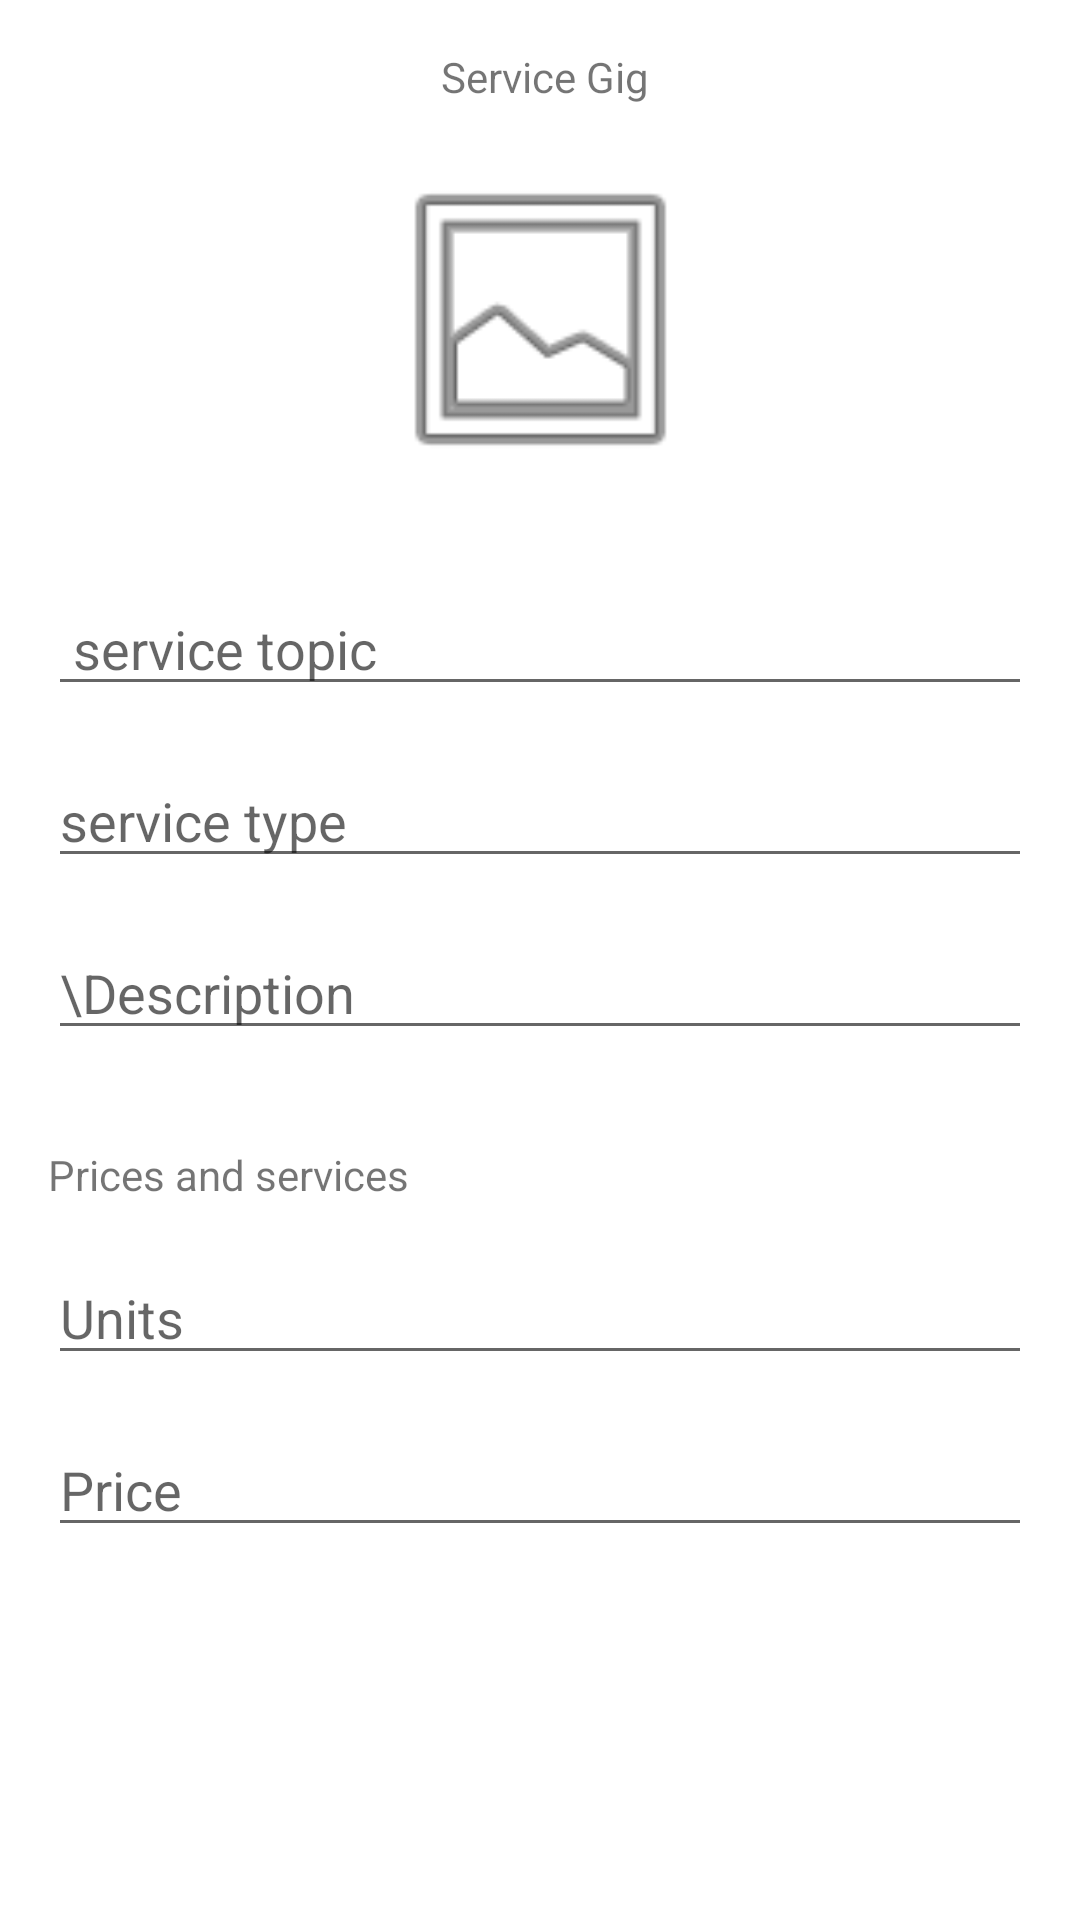

This screen was rendered from an Android layout file. Write that file and the resources it references.
<!-- AndroidManifest.xml: application theme Theme.Exportify -->
<!-- res/layout/activity_services.xml -->
<?xml version="1.0" encoding="utf-8"?>
<androidx.constraintlayout.widget.ConstraintLayout xmlns:android="http://schemas.android.com/apk/res/android"
    xmlns:app="http://schemas.android.com/apk/res-auto"
    xmlns:tools="http://schemas.android.com/tools"
    android:layout_width="match_parent"
    android:layout_height="match_parent"
    tools:context=".Services">


    <TextView
        android:id="@+id/textService"
        android:layout_width="wrap_content"
        android:layout_height="wrap_content"
        android:layout_marginTop="16dp"
        android:text=" Service Gig"
        app:layout_constraintEnd_toEndOf="parent"
        app:layout_constraintHorizontal_bias="0.5"
        app:layout_constraintStart_toStartOf="parent"
        app:layout_constraintTop_toTopOf="parent" />

    <ImageView
        android:id="@+id/imageView"
        android:layout_width="117dp"
        android:layout_height="111dp"
        android:layout_marginTop="16dp"
        app:layout_constraintEnd_toEndOf="parent"
        app:layout_constraintHorizontal_bias="0.5"
        app:layout_constraintStart_toStartOf="parent"
        app:layout_constraintTop_toBottomOf="@+id/textService"
        app:srcCompat="@android:drawable/ic_menu_gallery" />

    <EditText
        android:id="@+id/edServiceTopic"
        android:layout_width="0dp"
        android:layout_height="wrap_content"
        android:layout_marginStart="16dp"
        android:layout_marginTop="32dp"
        android:layout_marginEnd="16dp"
        android:ems="10"
        android:hint=" service topic"
        android:inputType="textPersonName"
        app:layout_constraintEnd_toEndOf="parent"
        app:layout_constraintStart_toStartOf="parent"
        app:layout_constraintTop_toBottomOf="@+id/imageView" />

    <EditText
        android:id="@+id/edServiceType"
        android:layout_width="0dp"
        android:layout_height="wrap_content"
        android:layout_marginStart="16dp"
        android:layout_marginTop="16dp"
        android:layout_marginEnd="16dp"
        android:ems="10"
        android:hint="service type"
        android:inputType="textPersonName"
        app:layout_constraintEnd_toEndOf="parent"
        app:layout_constraintStart_toStartOf="parent"
        app:layout_constraintTop_toBottomOf="@+id/edServiceTopic" />

    <EditText
        android:id="@+id/edDescription"
        android:layout_width="0dp"
        android:layout_height="wrap_content"
        android:layout_marginStart="16dp"
        android:layout_marginTop="16dp"
        android:layout_marginEnd="16dp"
        android:ems="10"
        android:hint="\Description"
        android:inputType="textPersonName"
        app:layout_constraintEnd_toEndOf="parent"
        app:layout_constraintStart_toStartOf="parent"
        app:layout_constraintTop_toBottomOf="@+id/edServiceType" />

    <TextView
        android:id="@+id/textView3"
        android:layout_width="wrap_content"
        android:layout_height="wrap_content"
        android:layout_marginStart="16dp"
        android:layout_marginTop="32dp"
        android:text="Prices and services"
        app:layout_constraintStart_toStartOf="parent"
        app:layout_constraintTop_toBottomOf="@+id/edDescription" />

    <EditText
        android:id="@+id/edUnits"
        android:layout_width="0dp"
        android:layout_height="wrap_content"
        android:layout_marginStart="16dp"
        android:layout_marginTop="16dp"
        android:layout_marginEnd="16dp"
        android:ems="10"
        android:hint="Units"
        android:inputType="textPersonName"
        app:layout_constraintEnd_toEndOf="parent"
        app:layout_constraintStart_toStartOf="parent"
        app:layout_constraintTop_toBottomOf="@+id/textView3" />

    <EditText
        android:id="@+id/edPrice"
        android:layout_width="0dp"
        android:layout_height="wrap_content"
        android:layout_marginStart="16dp"
        android:layout_marginTop="16dp"
        android:layout_marginEnd="16dp"
        android:ems="10"
        android:hint="Price"
        android:inputType="textPersonName"
        app:layout_constraintEnd_toEndOf="parent"
        app:layout_constraintStart_toStartOf="parent"
        app:layout_constraintTop_toBottomOf="@+id/edUnits" />


</androidx.constraintlayout.widget.ConstraintLayout>
<!-- resources referenced by this layout -->
<resources>
  <style name="Theme.Exportify" parent="Theme.MaterialComponents.DayNight.NoActionBar">
          
          <item name="colorPrimary">@color/purple_500</item>
          <item name="colorPrimaryVariant">@color/purple_700</item>
          <item name="colorOnPrimary">@color/white</item>
          
          <item name="colorSecondary">@color/teal_200</item>
          <item name="colorSecondaryVariant">@color/teal_700</item>
          <item name="colorOnSecondary">@color/black</item>
          
          <item name="android:statusBarColor">?attr/colorPrimaryVariant</item>
          
      </style>
  <color name="purple_500">#FF6200EE</color>
  <color name="purple_700">#FF3700B3</color>
  <color name="white">#FFFFFFFF</color>
  <color name="teal_200">#FF03DAC5</color>
  <color name="teal_700">#FF018786</color>
  <color name="black">#FF000000</color>
</resources>
